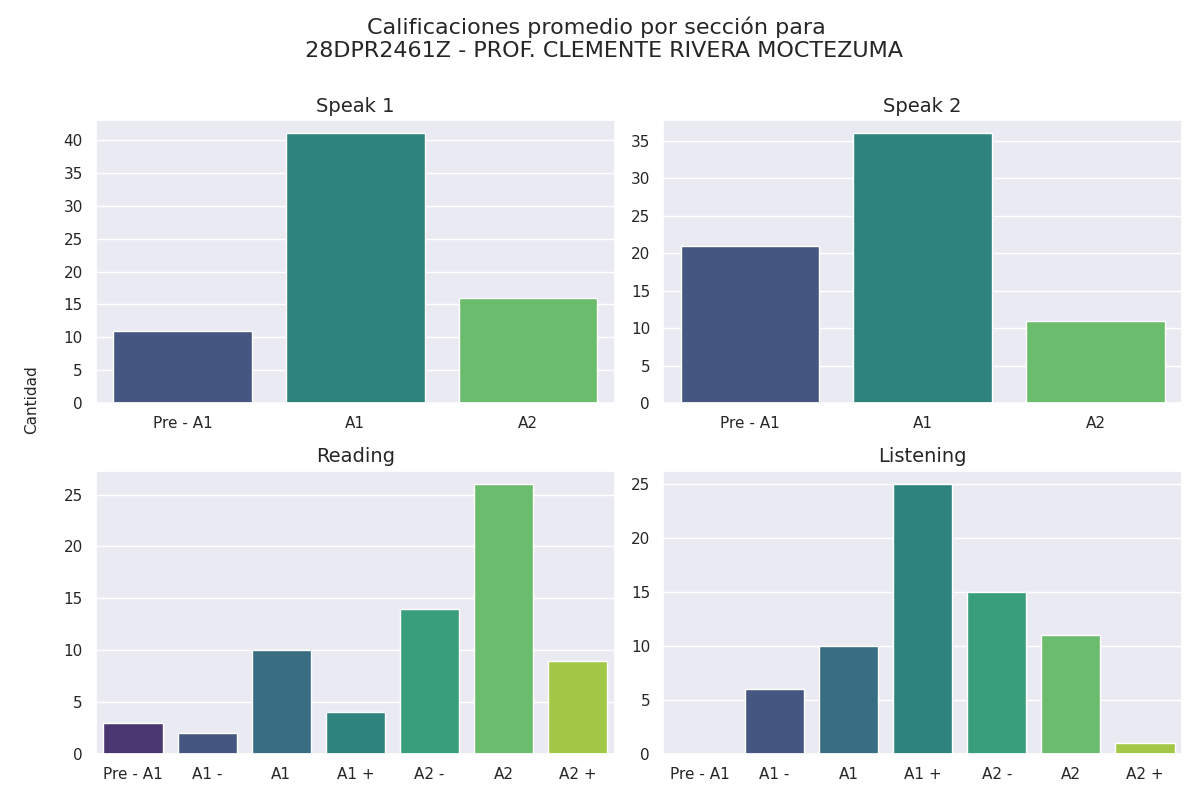

The file beside this chart, header and first rows:
Sección, Calificación, Cantidad de alumnos con esa calificación
speak 1, Pre - A1, 11
speak 1, A1, 41
speak 1, A2, 16
speak 2, Pre - A1, 21
speak 2, A1, 36
speak 2, A2, 11
reading, Pre - A1, 3
reading, A1 -, 2
reading, A1, 10
reading, A1 +, 4
reading, A2 -, 14
reading, A2, 26
reading, A2 +, 9
listening, Pre - A1, 0
listening, A1 -, 6
listening, A1, 10
listening, A1 +, 25
listening, A2 -, 15
listening, A2, 11
listening, A2 +, 1
